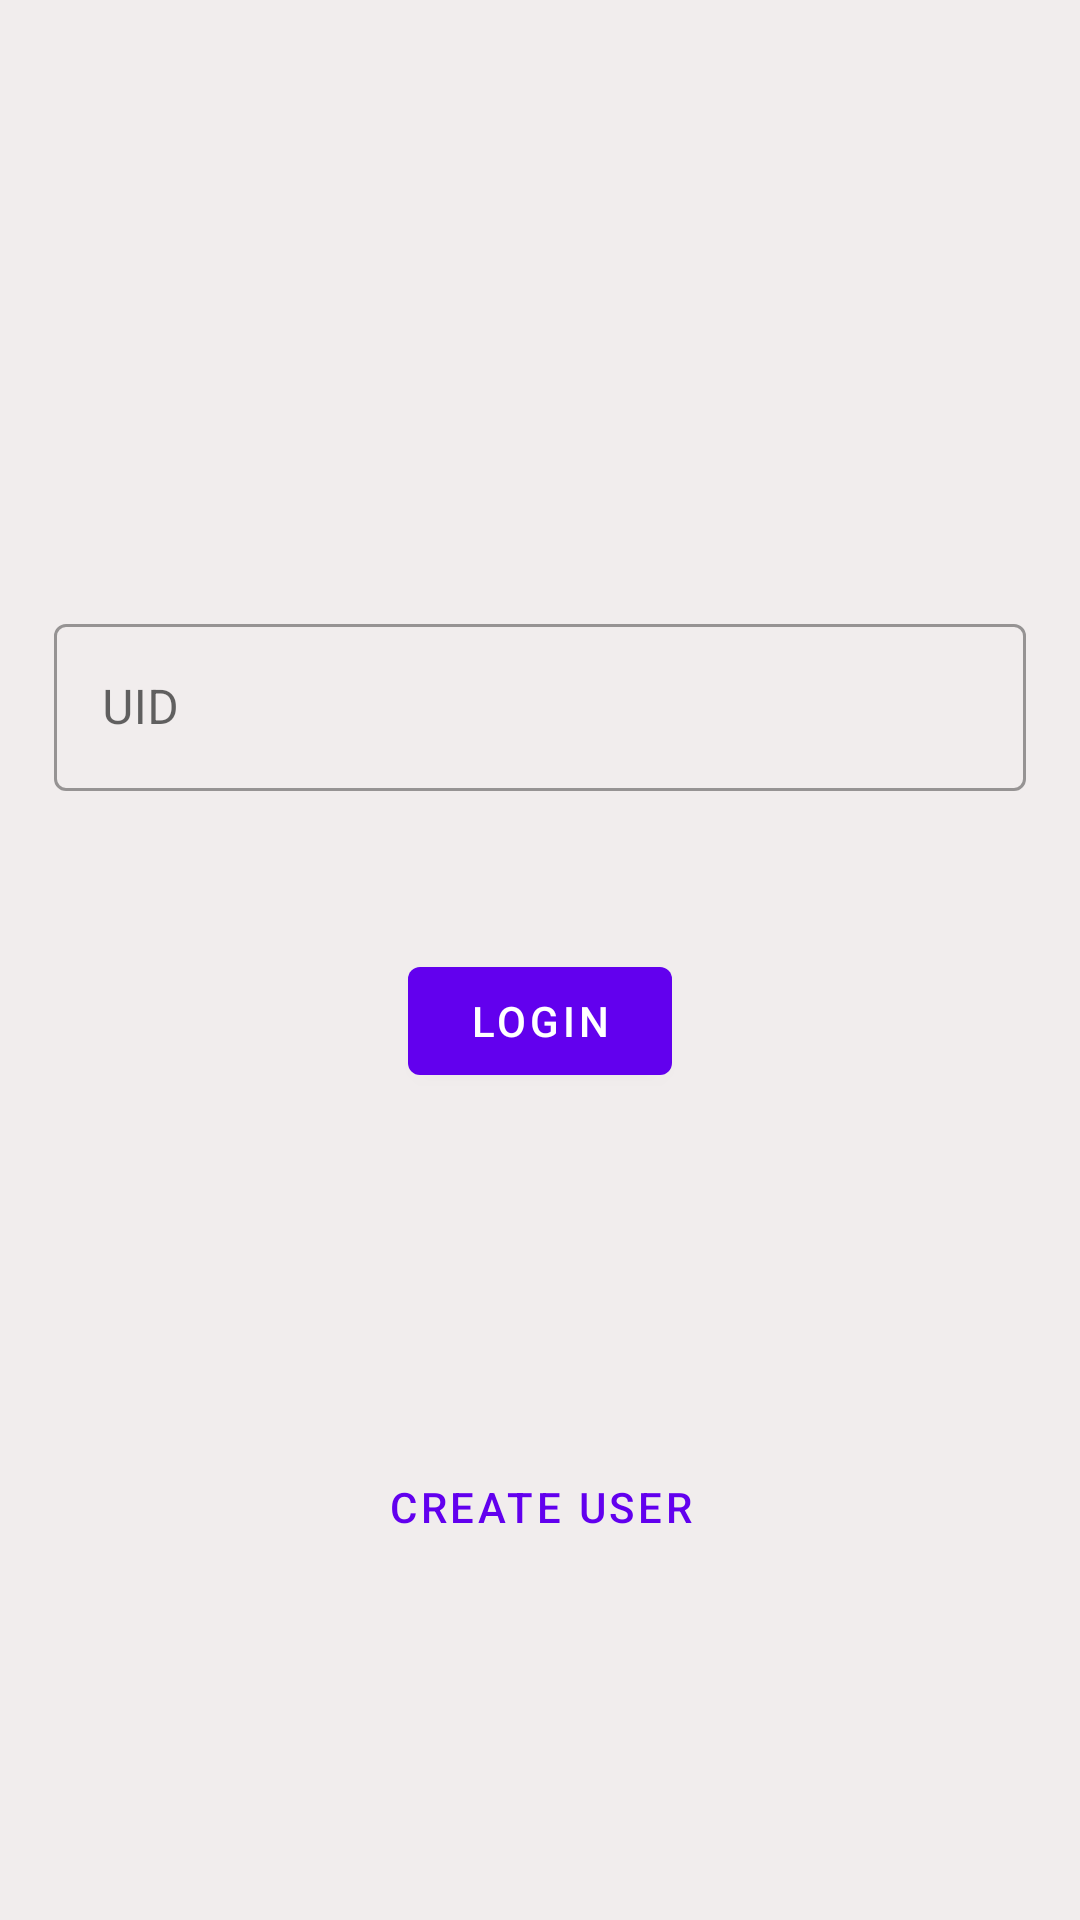

Produce the Android XML layout that renders to this screen, including the resource entries it uses.
<!-- AndroidManifest.xml: application theme Theme.CometChatProJava -->
<!-- res/layout/fragment_login.xml -->
<?xml version="1.0" encoding="utf-8"?>
<androidx.constraintlayout.widget.ConstraintLayout xmlns:android="http://schemas.android.com/apk/res/android"
    xmlns:app="http://schemas.android.com/apk/res-auto"
    xmlns:tools="http://schemas.android.com/tools"
    android:layout_width="match_parent"
    android:layout_height="match_parent"
    android:background="#F1EDED"
    tools:context=".login_activity.LoginFragment">

    <ImageView
        android:layout_width="wrap_content"
        android:layout_height="wrap_content"
        android:src="@drawable/logo"
        app:layout_constraintBottom_toTopOf="@id/UID"
        app:layout_constraintTop_toTopOf="parent"
        app:layout_constraintStart_toStartOf="parent"
        app:layout_constraintEnd_toEndOf="parent"
        app:layout_constraintVertical_bias="0.4"/>

    <com.google.android.material.textfield.TextInputLayout
        android:layout_width="0dp"
        android:layout_height="wrap_content"
        app:layout_constraintBottom_toBottomOf="parent"
        app:layout_constraintEnd_toStartOf="@id/login_guideline1"
        app:layout_constraintStart_toEndOf="@id/login_guideline2"
        app:layout_constraintTop_toTopOf="parent"
        style="@style/Widget.MaterialComponents.TextInputLayout.OutlinedBox"
        android:hint="UID"
        app:layout_constraintVertical_bias="0.35"
        android:id="@+id/UID"
        >
        <com.google.android.material.textfield.TextInputEditText
            android:layout_width="match_parent"
            android:layout_height="wrap_content"
            android:id="@+id/uid"
            />
    </com.google.android.material.textfield.TextInputLayout>

    <com.google.android.material.button.MaterialButton
        android:layout_width="wrap_content"
        android:layout_height="wrap_content"
        android:id="@+id/login"
        app:layout_constraintBottom_toTopOf="@id/createuser"
        app:layout_constraintTop_toTopOf="@id/UID"
        app:layout_constraintEnd_toStartOf="@id/login_guideline1"
        app:layout_constraintStart_toEndOf="@id/login_guideline2"
        android:text="Login"
        app:layout_constraintVertical_bias="0.3"/>

    <com.google.android.material.button.MaterialButton
        android:layout_width="wrap_content"
        android:layout_height="wrap_content"
        android:id="@+id/createuser"
        style="@style/Widget.MaterialComponents.Button.TextButton"
        android:text="Create User"
        app:layout_constraintTop_toBottomOf="@+id/login"
        app:layout_constraintEnd_toStartOf="@id/login_guideline1"
        app:layout_constraintStart_toEndOf="@id/login_guideline2"
        app:layout_constraintBottom_toBottomOf="parent"/>
    <androidx.constraintlayout.widget.Guideline
        android:layout_width="wrap_content"
        android:layout_height="wrap_content"
        android:id="@+id/login_guideline1"
        android:orientation="vertical"
        app:layout_constraintGuide_percent="0.95"
        />
    <androidx.constraintlayout.widget.Guideline
        android:layout_width="wrap_content"
        android:layout_height="wrap_content"
        android:orientation="vertical"
        android:id="@+id/login_guideline2"
        app:layout_constraintGuide_percent="0.05"
        />

</androidx.constraintlayout.widget.ConstraintLayout>
<!-- resources referenced by this layout -->
<resources>
  <style name="Theme.CometChatProJava" parent="Theme.MaterialComponents.DayNight.DarkActionBar">
          
          <item name="colorPrimary">@color/purple_500</item>
          <item name="colorPrimaryVariant">@color/purple_700</item>
          <item name="colorOnPrimary">@color/white</item>
          
          <item name="colorSecondary">@color/teal_200</item>
          <item name="colorSecondaryVariant">@color/teal_700</item>
          <item name="colorOnSecondary">@color/black</item>
          
          <item name="android:statusBarColor" tools:targetApi="l">?attr/colorPrimaryVariant</item>
          
      </style>
  <color name="purple_500">#FF6200EE</color>
  <color name="purple_700">#FF3700B3</color>
  <color name="white">#FFFFFFFF</color>
  <color name="teal_200">#FF03DAC5</color>
  <color name="teal_700">#FF018786</color>
  <color name="black">#FF000000</color>
</resources>
